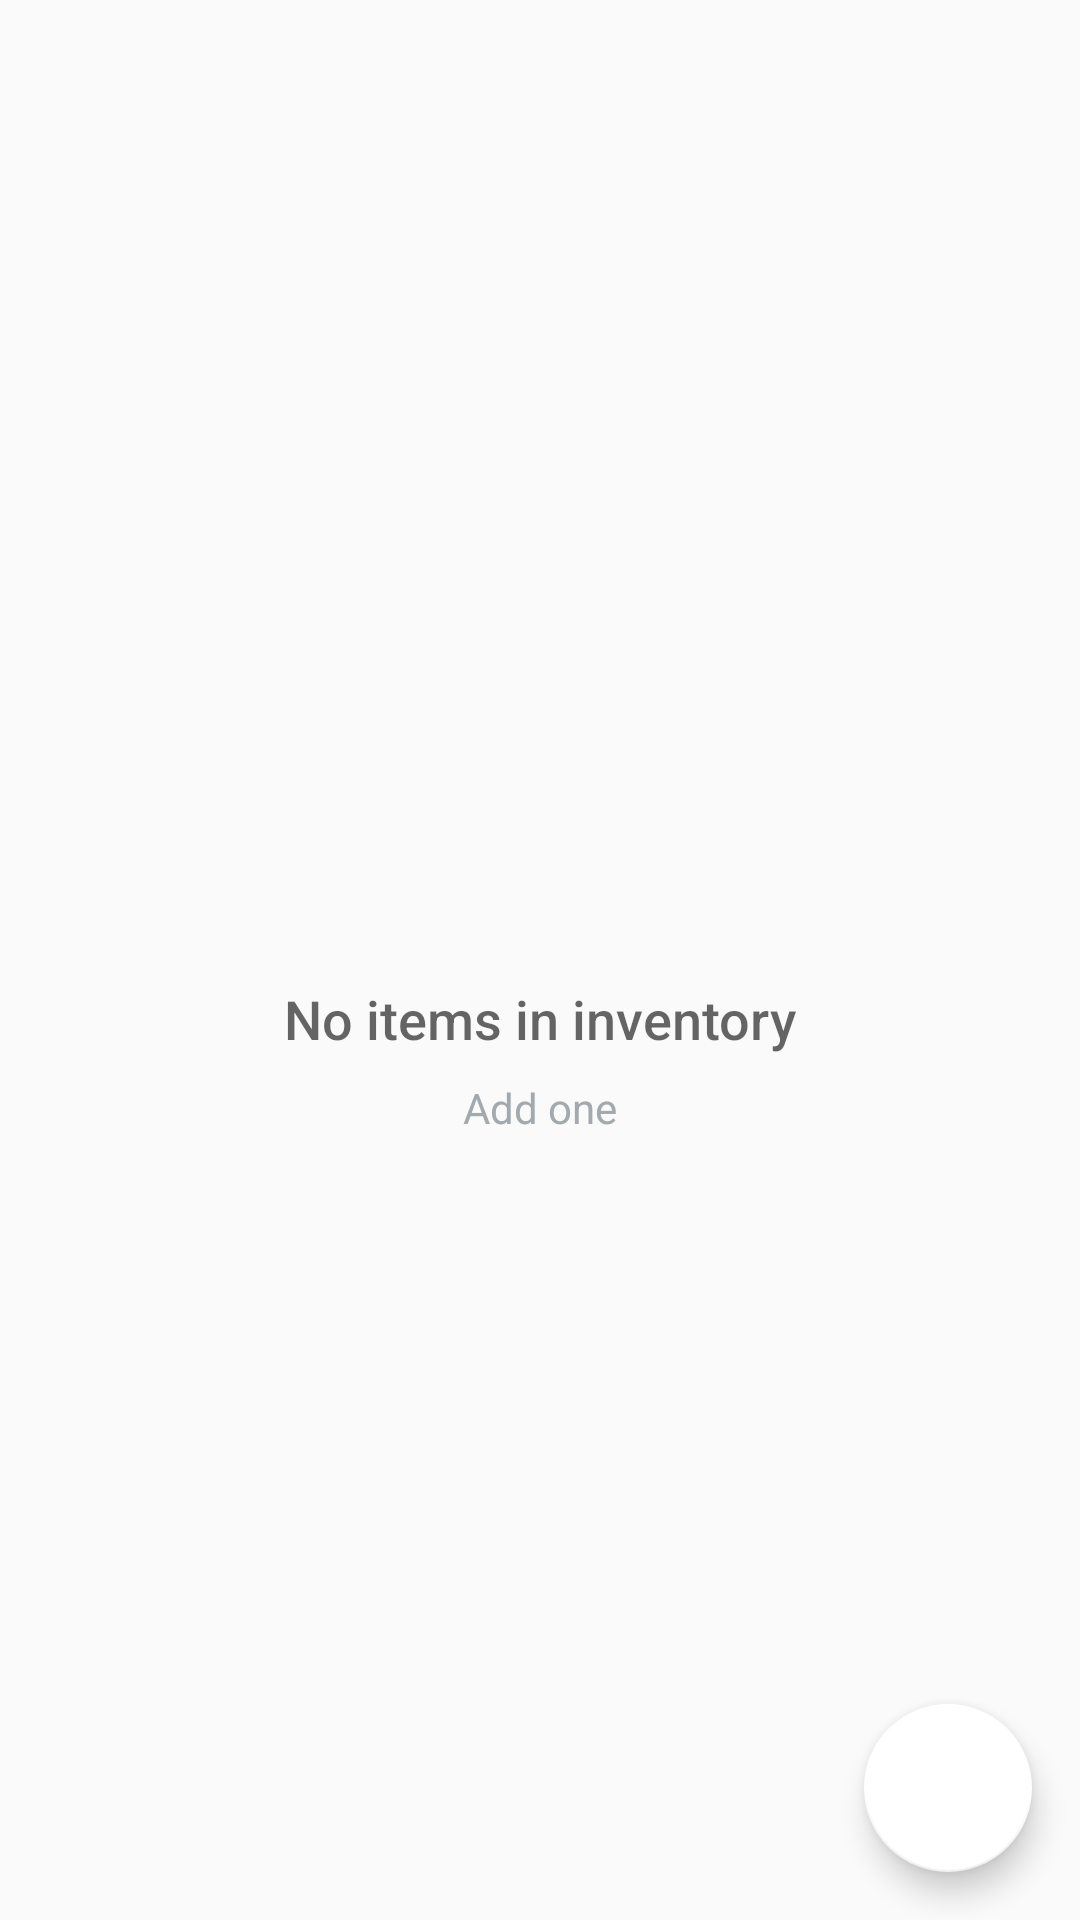

Produce the Android XML layout that renders to this screen, including the resource entries it uses.
<!-- AndroidManifest.xml: application theme AppTheme -->
<!-- res/layout/activity_catalog.xml -->
<?xml version="1.0" encoding="utf-8"?>
<RelativeLayout xmlns:android="http://schemas.android.com/apk/res/android"
    xmlns:tools="http://schemas.android.com/tools"
    android:layout_width="match_parent"
    android:layout_height="match_parent"
    tools:context="com.example.android.inventoryapp.CatalogActivity">

    <ListView
        android:id="@+id/list"
        android:layout_width="match_parent"
        android:layout_height="match_parent" />

    
    <RelativeLayout
        android:id="@+id/empty_view"
        android:layout_width="wrap_content"
        android:layout_height="wrap_content"
        android:layout_centerInParent="true">

        <ImageView
            android:id="@+id/empty_icon_image"
            android:layout_width="50dp"
            android:layout_height="50dp"
            android:layout_centerHorizontal="true"
            android:src="@drawable/ic_clear_black_24dp" />

        <TextView
            android:id="@+id/empty_title_text"
            android:layout_width="wrap_content"
            android:layout_height="wrap_content"
            android:layout_below="@+id/empty_icon_image"
            android:layout_centerHorizontal="true"
            android:fontFamily="sans-serif-medium"
            android:paddingTop="16dp"
            android:text="@string/empty_title_text"
            android:textAppearance="?android:textAppearanceMedium" />

        <TextView
            android:id="@+id/empty_subtitle_text"
            android:layout_width="wrap_content"
            android:layout_height="wrap_content"
            android:layout_below="@+id/empty_title_text"
            android:layout_centerHorizontal="true"
            android:fontFamily="sans-serif"
            android:paddingTop="8dp"
            android:text="@string/empty_subtitle_text"
            android:textAppearance="?android:textAppearanceSmall"
            android:textColor="@color/subtitleText"/>
    </RelativeLayout>

    <android.support.design.widget.FloatingActionButton
        android:id="@+id/fab"
        android:layout_width="wrap_content"
        android:layout_height="wrap_content"
        android:layout_alignParentBottom="true"
        android:layout_alignParentRight="true"
        android:layout_margin="@dimen/fab_margin"
        android:src="@drawable/ic_add_circle_outline_black_24dp"/>

</RelativeLayout>
<!-- resources referenced by this layout -->
<resources>
  <color name="subtitleText">#A2AAB0</color>
  <dimen name="fab_margin">16dp</dimen>
  <string name="empty_subtitle_text">Add one</string>
  <string name="empty_title_text">No items in inventory</string>
  <style name="AppTheme" parent="Theme.AppCompat.Light.DarkActionBar">
          
          <item name="colorPrimary">@color/colorPrimary</item>
          <item name="colorPrimaryDark">@color/colorPrimaryDark</item>
          <item name="colorAccent">@color/colorAccent</item>
      </style>
  <color name="colorPrimary">#F0514B</color>
  <color name="colorPrimaryDark">#C0403C</color>
  <color name="colorAccent">#FFFFFF</color>
</resources>
